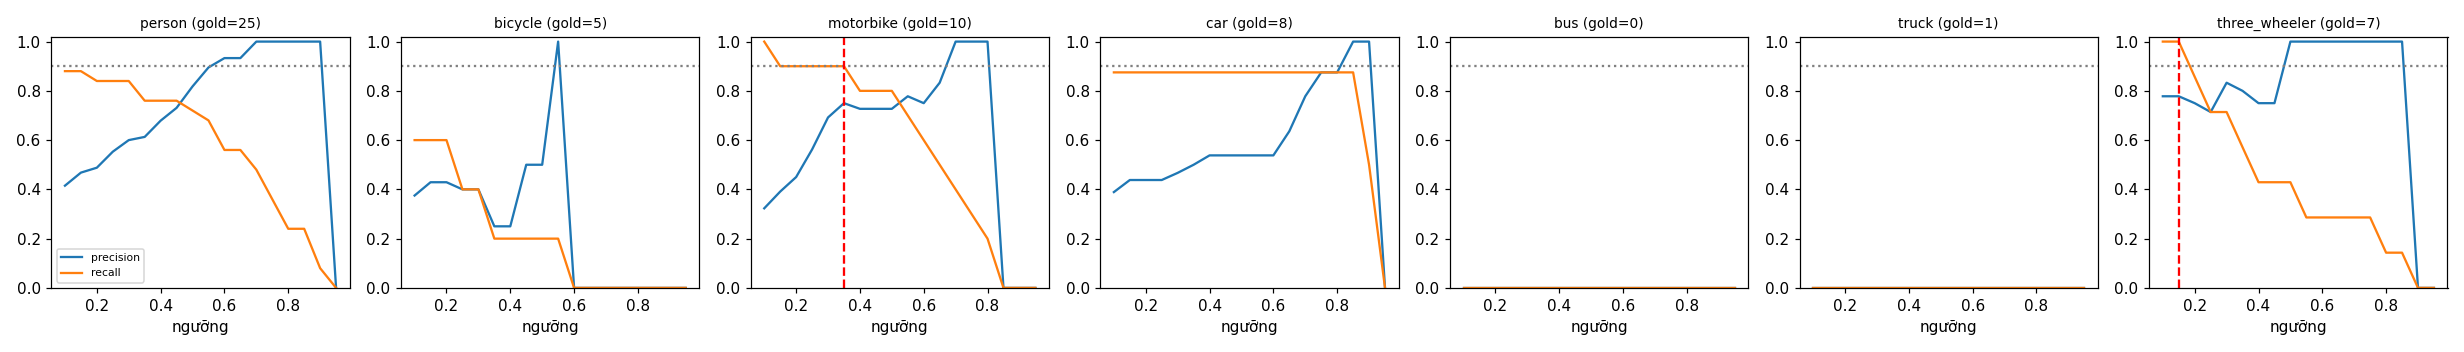

The file beside this chart, header and first rows:
class, thr, tp, fp, fn, precision, recall, f1, n_gold
person, 0.1, 22, 31, 3, 0.415, 0.88, 0.564, 25
person, 0.15, 22, 25, 3, 0.468, 0.88, 0.611, 25
person, 0.2, 21, 22, 4, 0.488, 0.84, 0.618, 25
person, 0.25, 21, 17, 4, 0.553, 0.84, 0.667, 25
person, 0.3, 21, 14, 4, 0.6, 0.84, 0.7, 25
person, 0.35, 19, 12, 6, 0.613, 0.76, 0.679, 25
person, 0.4, 19, 9, 6, 0.679, 0.76, 0.717, 25
person, 0.45, 19, 7, 6, 0.731, 0.76, 0.745, 25
person, 0.5, 18, 4, 7, 0.818, 0.72, 0.766, 25
person, 0.55, 17, 2, 8, 0.895, 0.68, 0.773, 25
person, 0.6, 14, 1, 11, 0.933, 0.56, 0.7, 25
person, 0.65, 14, 1, 11, 0.933, 0.56, 0.7, 25
person, 0.7, 12, 0, 13, 1.0, 0.48, 0.649, 25
person, 0.75, 9, 0, 16, 1.0, 0.36, 0.529, 25
person, 0.8, 6, 0, 19, 1.0, 0.24, 0.387, 25
person, 0.85, 6, 0, 19, 1.0, 0.24, 0.387, 25
person, 0.9, 2, 0, 23, 1.0, 0.08, 0.148, 25
person, 0.95, 0, 0, 25, 0.0, 0.0, 0.0, 25
bicycle, 0.1, 3, 5, 2, 0.375, 0.6, 0.462, 5
bicycle, 0.15, 3, 4, 2, 0.429, 0.6, 0.5, 5
bicycle, 0.2, 3, 4, 2, 0.429, 0.6, 0.5, 5
bicycle, 0.25, 2, 3, 3, 0.4, 0.4, 0.4, 5
bicycle, 0.3, 2, 3, 3, 0.4, 0.4, 0.4, 5
bicycle, 0.35, 1, 3, 4, 0.25, 0.2, 0.222, 5
bicycle, 0.4, 1, 3, 4, 0.25, 0.2, 0.222, 5
bicycle, 0.45, 1, 1, 4, 0.5, 0.2, 0.286, 5
bicycle, 0.5, 1, 1, 4, 0.5, 0.2, 0.286, 5
bicycle, 0.55, 1, 0, 4, 1.0, 0.2, 0.333, 5
bicycle, 0.6, 0, 0, 5, 0.0, 0.0, 0.0, 5
bicycle, 0.65, 0, 0, 5, 0.0, 0.0, 0.0, 5
bicycle, 0.7, 0, 0, 5, 0.0, 0.0, 0.0, 5
bicycle, 0.75, 0, 0, 5, 0.0, 0.0, 0.0, 5
bicycle, 0.8, 0, 0, 5, 0.0, 0.0, 0.0, 5
bicycle, 0.85, 0, 0, 5, 0.0, 0.0, 0.0, 5
bicycle, 0.9, 0, 0, 5, 0.0, 0.0, 0.0, 5
bicycle, 0.95, 0, 0, 5, 0.0, 0.0, 0.0, 5
motorbike, 0.1, 10, 21, 0, 0.323, 1.0, 0.488, 10
motorbike, 0.15, 9, 14, 1, 0.391, 0.9, 0.545, 10
motorbike, 0.2, 9, 11, 1, 0.45, 0.9, 0.6, 10
motorbike, 0.25, 9, 7, 1, 0.562, 0.9, 0.692, 10
motorbike, 0.3, 9, 4, 1, 0.692, 0.9, 0.783, 10
motorbike, 0.35, 9, 3, 1, 0.75, 0.9, 0.818, 10
motorbike, 0.4, 8, 3, 2, 0.727, 0.8, 0.762, 10
motorbike, 0.45, 8, 3, 2, 0.727, 0.8, 0.762, 10
motorbike, 0.5, 8, 3, 2, 0.727, 0.8, 0.762, 10
motorbike, 0.55, 7, 2, 3, 0.778, 0.7, 0.737, 10
motorbike, 0.6, 6, 2, 4, 0.75, 0.6, 0.667, 10
motorbike, 0.65, 5, 1, 5, 0.833, 0.5, 0.625, 10
motorbike, 0.7, 4, 0, 6, 1.0, 0.4, 0.571, 10
motorbike, 0.75, 3, 0, 7, 1.0, 0.3, 0.462, 10
motorbike, 0.8, 2, 0, 8, 1.0, 0.2, 0.333, 10
motorbike, 0.85, 0, 0, 10, 0.0, 0.0, 0.0, 10
motorbike, 0.9, 0, 0, 10, 0.0, 0.0, 0.0, 10
motorbike, 0.95, 0, 0, 10, 0.0, 0.0, 0.0, 10
car, 0.1, 7, 11, 1, 0.389, 0.875, 0.538, 8
car, 0.15, 7, 9, 1, 0.438, 0.875, 0.583, 8
car, 0.2, 7, 9, 1, 0.438, 0.875, 0.583, 8
car, 0.25, 7, 9, 1, 0.438, 0.875, 0.583, 8
car, 0.3, 7, 8, 1, 0.467, 0.875, 0.609, 8
car, 0.35, 7, 7, 1, 0.5, 0.875, 0.636, 8
... 66 more rows
